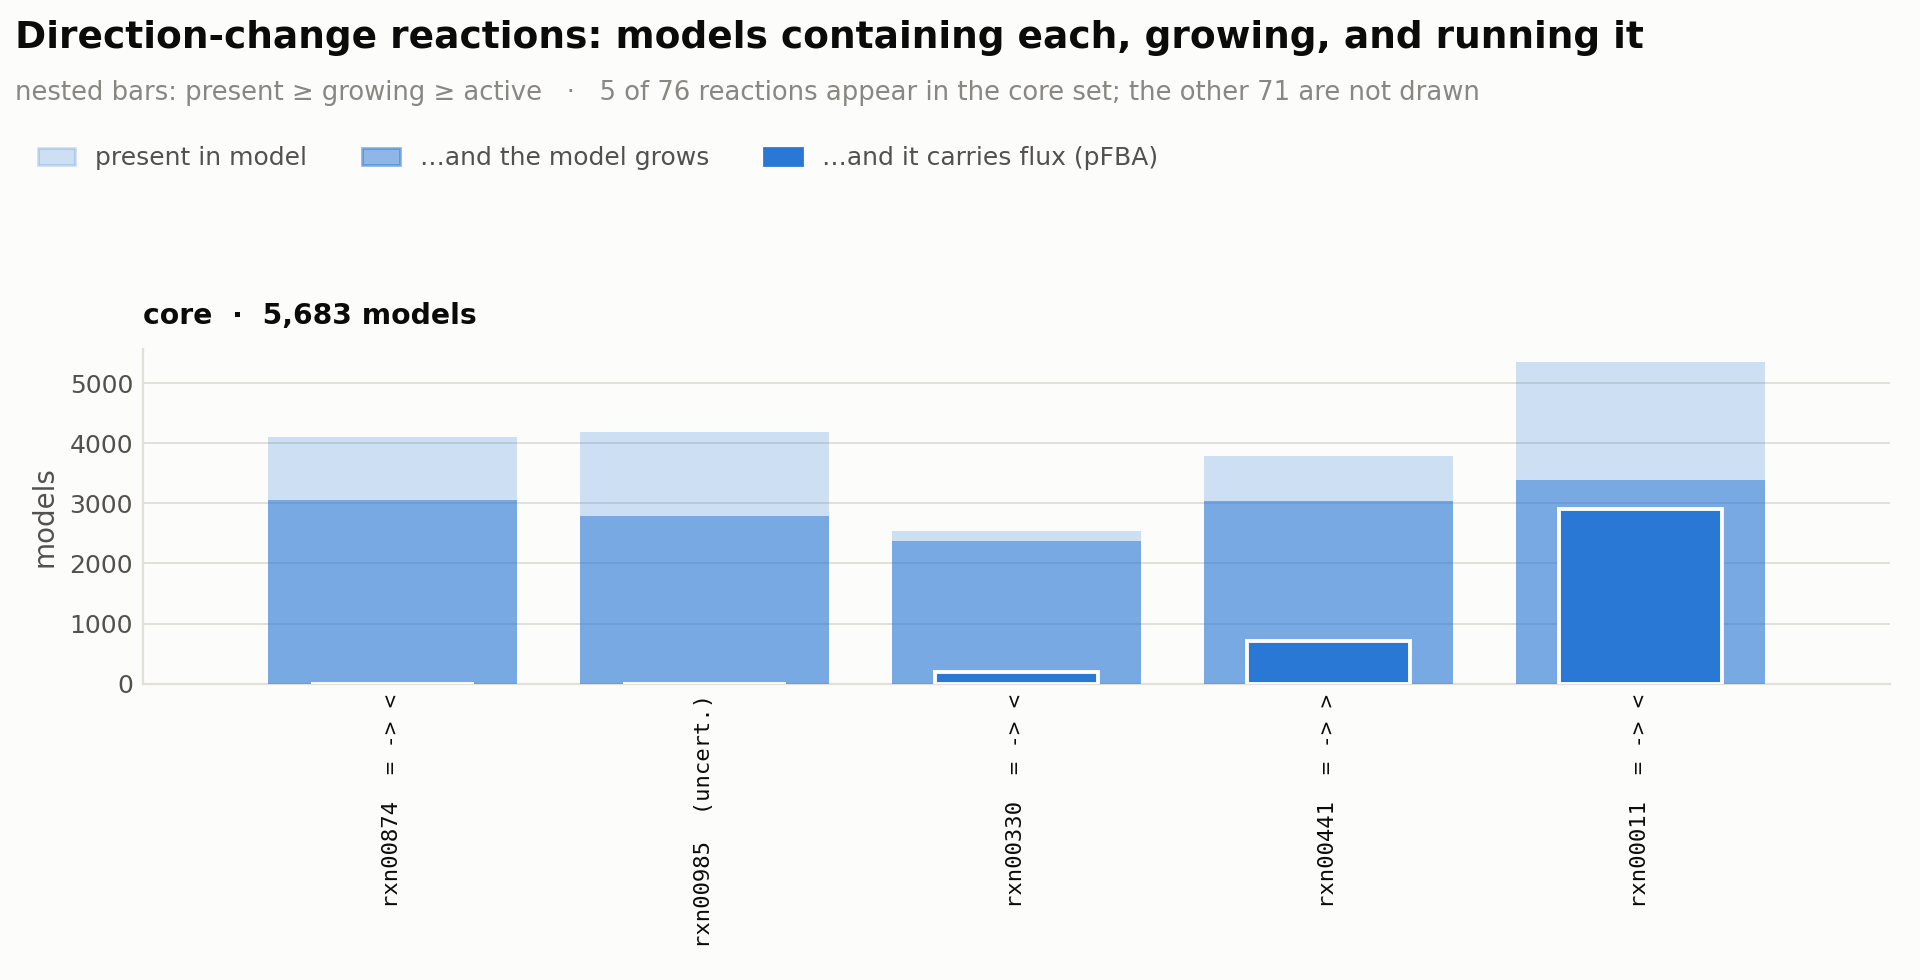

The table this chart was drawn from, first rows:
reaction_id	change	present_core	growing_core	active_core
rxn00011	= -> <	5352	3394	2906
rxn00441	= -> >	3788	3032	714
rxn00330	= -> <	2544	2371	201
rxn00985	no change	4186	2790	0
rxn00874	= -> <	4110	3050	0
